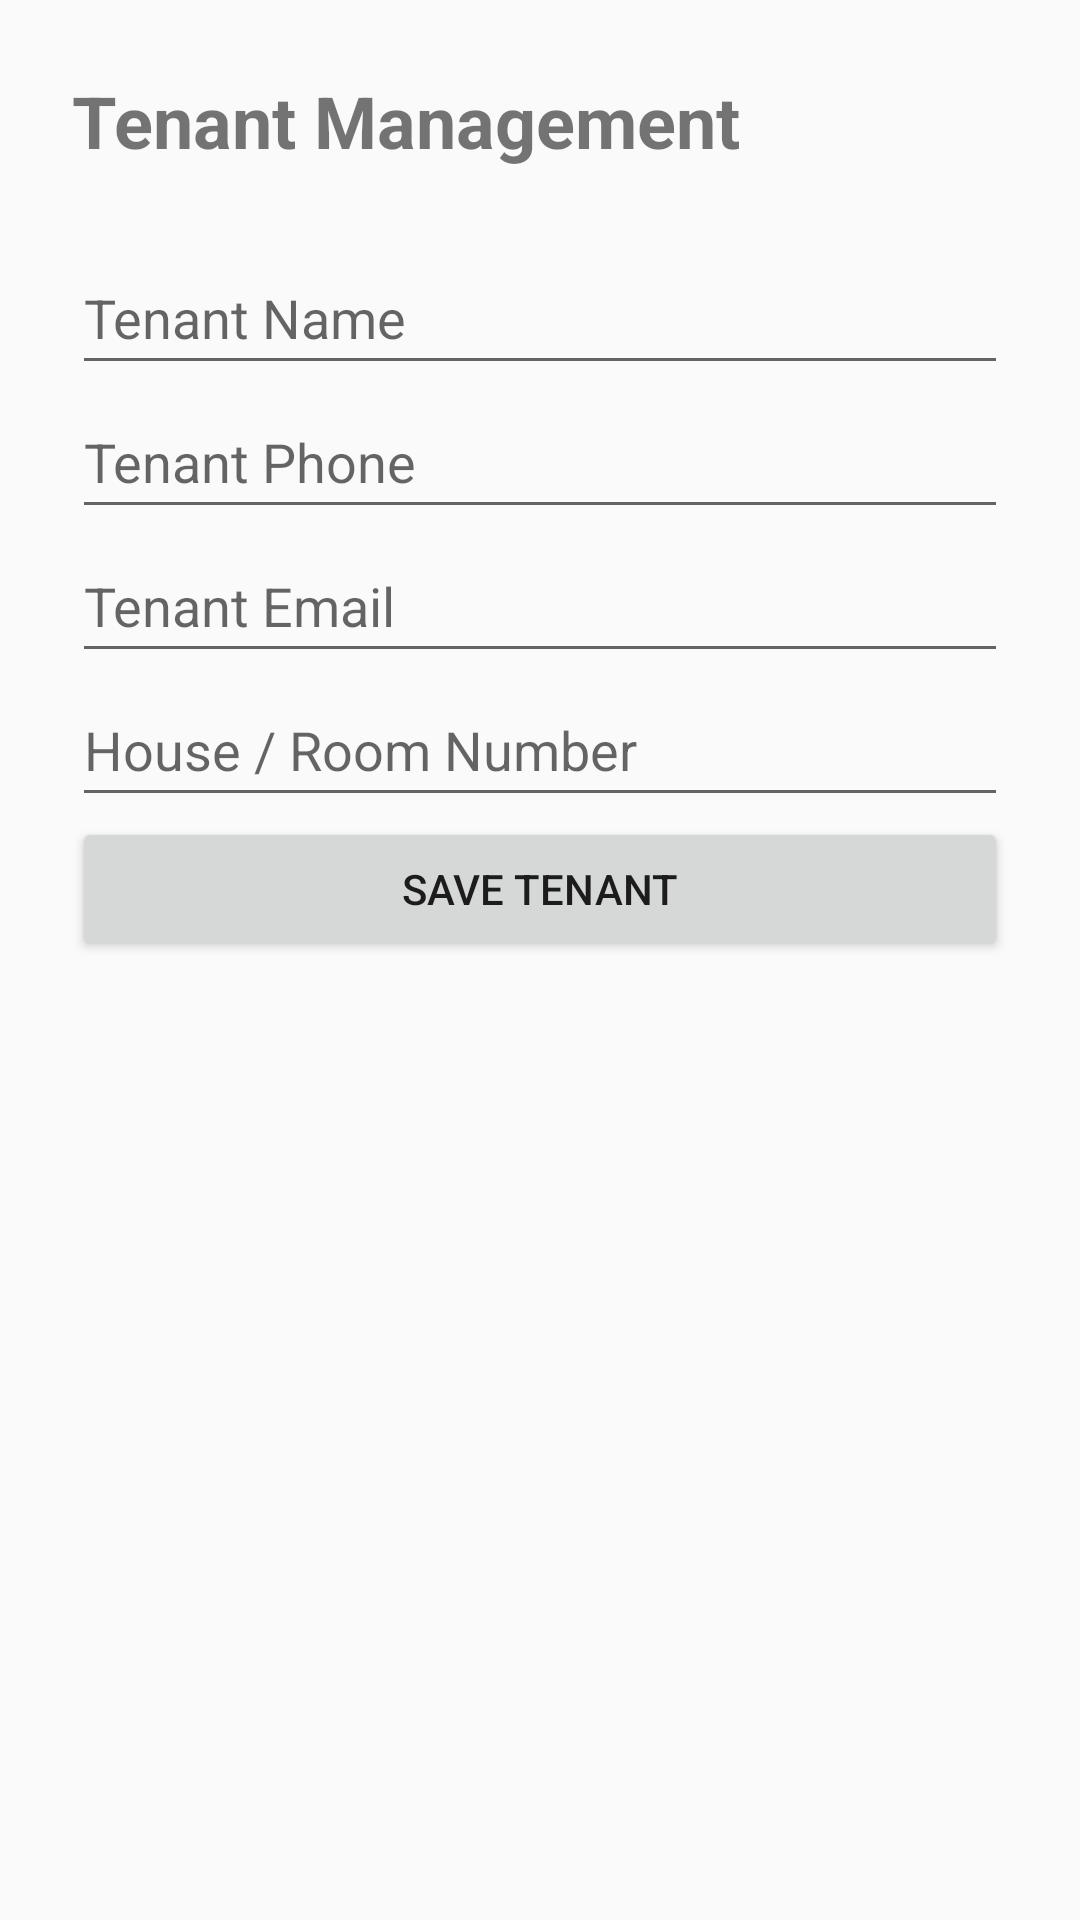

Produce the Android XML layout that renders to this screen, including the resource entries it uses.
<!-- AndroidManifest.xml: application theme Theme.TenantManagement -->
<!-- res/layout/fragment_tenant.xml -->
<?xml version="1.0" encoding="utf-8"?>
<ScrollView
    xmlns:android="http://schemas.android.com/apk/res/android"
    android:layout_width="match_parent"
    android:layout_height="match_parent">

    <LinearLayout
        android:layout_width="match_parent"
        android:layout_height="wrap_content"
        android:orientation="vertical"
        android:padding="24dp">

        <TextView
            android:layout_width="wrap_content"
            android:layout_height="wrap_content"
            android:text="Tenant Management"
            android:textSize="24sp"
            android:textStyle="bold"
            android:layout_marginBottom="24dp" />

        <EditText
            android:id="@+id/tenantNameEditText"
            android:layout_width="match_parent"
            android:layout_height="wrap_content"
            android:minHeight="48dp"
            android:hint="Tenant Name"
            android:inputType="textPersonName" />

        <EditText
            android:id="@+id/tenantPhoneEditText"
            android:layout_width="match_parent"
            android:layout_height="wrap_content"
            android:minHeight="48dp"
            android:hint="Tenant Phone"
            android:inputType="phone" />

        <EditText
            android:id="@+id/tenantEmailEditText"
            android:layout_width="match_parent"
            android:layout_height="wrap_content"
            android:minHeight="48dp"
            android:hint="Tenant Email"
            android:inputType="textEmailAddress" />

        <EditText
            android:id="@+id/tenantHouseEditText"
            android:layout_width="match_parent"
            android:layout_height="wrap_content"
            android:minHeight="48dp"
            android:hint="House / Room Number"
            android:inputType="text" />

        <Button
            android:id="@+id/saveTenantButton"
            android:layout_width="match_parent"
            android:layout_height="wrap_content"
            android:minHeight="48dp"
            android:text="SAVE TENANT" />

    </LinearLayout>
</ScrollView>
<!-- resources referenced by this layout -->
<resources>
  <style name="Theme.TenantManagement" parent="Theme.AppCompat.Light.NoActionBar" />
</resources>
